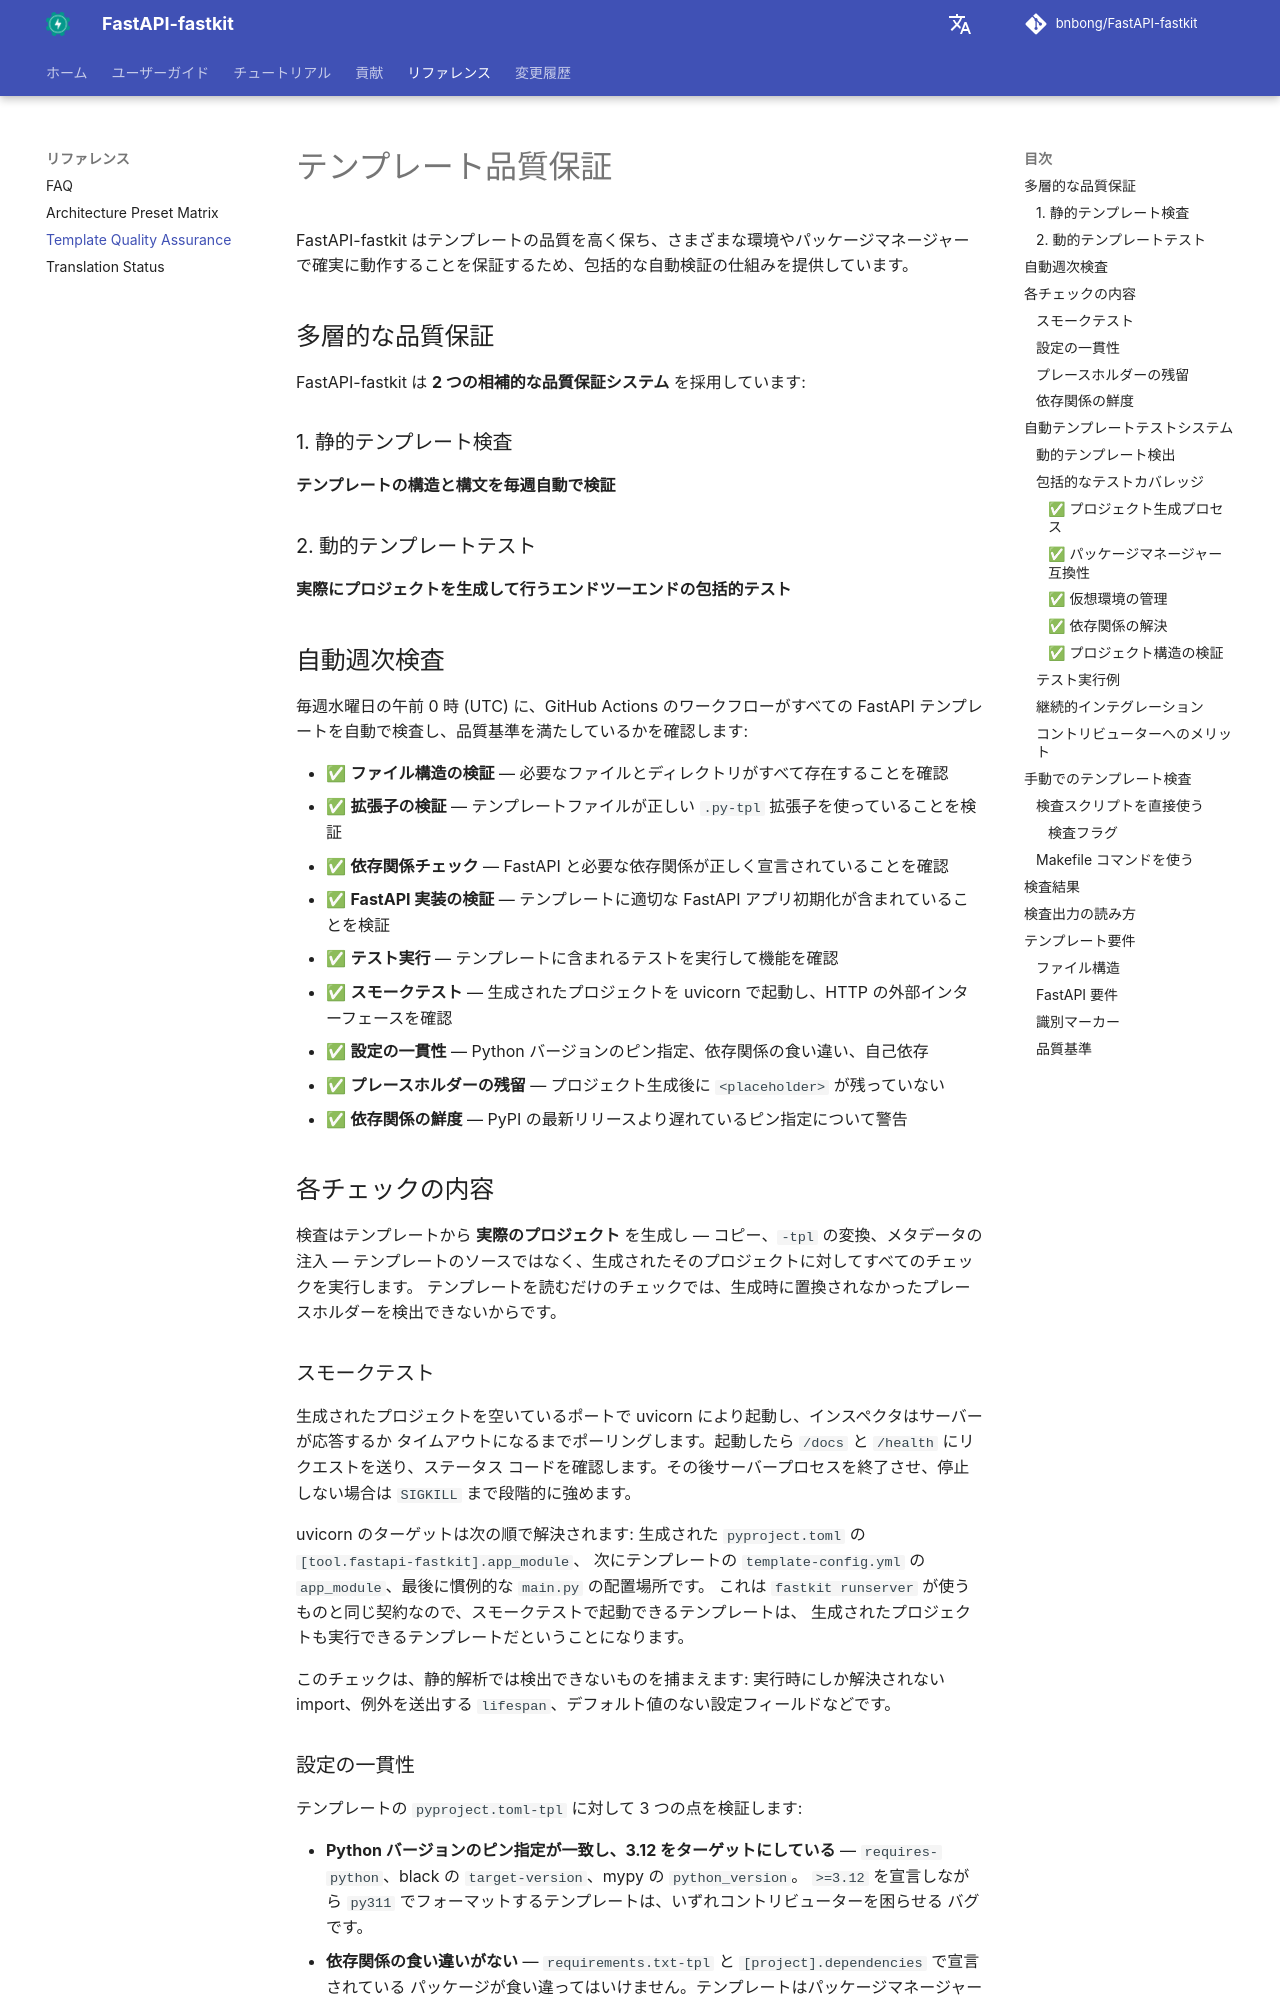

repository: bnbong/FastAPI-fastkit · page: ja/reference/template-quality-assurance/index.html · generator: mkdocs

# テンプレート品質保証

FastAPI-fastkit はテンプレートの品質を高く保ち、さまざまな環境やパッケージマネージャーで確実に動作することを保証するため、包括的な自動検証の仕組みを提供しています。

## 多層的な品質保証

FastAPI-fastkit は **2 つの相補的な品質保証システム** を採用しています:

### 1. 静的テンプレート検査
**テンプレートの構造と構文を毎週自動で検証**

### 2. 動的テンプレートテスト
**実際にプロジェクトを生成して行うエンドツーエンドの包括的テスト**

## 自動週次検査

毎週水曜日の午前 0 時 (UTC) に、GitHub Actions のワークフローがすべての FastAPI テンプレートを自動で検査し、品質基準を満たしているかを確認します:

- ✅ **ファイル構造の検証** — 必要なファイルとディレクトリがすべて存在することを確認
- ✅ **拡張子の検証** — テンプレートファイルが正しい `.py-tpl` 拡張子を使っていることを検証
- ✅ **依存関係チェック** — FastAPI と必要な依存関係が正しく宣言されていることを確認
- ✅ **FastAPI 実装の検証** — テンプレートに適切な FastAPI アプリ初期化が含まれていることを検証
- ✅ **テスト実行** — テンプレートに含まれるテストを実行して機能を確認
- ✅ **スモークテスト** — 生成されたプロジェクトを uvicorn で起動し、HTTP の外部インターフェースを確認
- ✅ **設定の一貫性** — Python バージョンのピン指定、依存関係の食い違い、自己依存
- ✅ **プレースホルダーの残留** — プロジェクト生成後に `<placeholder>` が残っていない
- ✅ **依存関係の鮮度** — PyPI の最新リリースより遅れているピン指定について警告

## 各チェックの内容

検査はテンプレートから **実際のプロジェクト** を生成し — コピー、`-tpl` の変換、メタデータの注入 —
テンプレートのソースではなく、生成されたそのプロジェクトに対してすべてのチェックを実行します。
テンプレートを読むだけのチェックでは、生成時に置換されなかったプレースホルダーを検出できないからです。

### スモークテスト

生成されたプロジェクトを空いているポートで uvicorn により起動し、インスペクタはサーバーが応答するか
タイムアウトになるまでポーリングします。起動したら `/docs` と `/health` にリクエストを送り、ステータス
コードを確認します。その後サーバープロセスを終了させ、停止しない場合は `SIGKILL` まで段階的に強めます。

uvicorn のターゲットは次の順で解決されます: 生成された `pyproject.toml` の `[tool.fastapi-fastkit].app_module`、
次にテンプレートの `template-config.yml` の `app_module`、最後に慣例的な `main.py` の配置場所です。
これは `fastkit runserver` が使うものと同じ契約なので、スモークテストで起動できるテンプレートは、
生成されたプロジェクトも実行できるテンプレートだということになります。

このチェックは、静的解析では検出できないものを捕まえます: 実行時にしか解決されない import、例外を送出する
`lifespan`、デフォルト値のない設定フィールドなどです。
